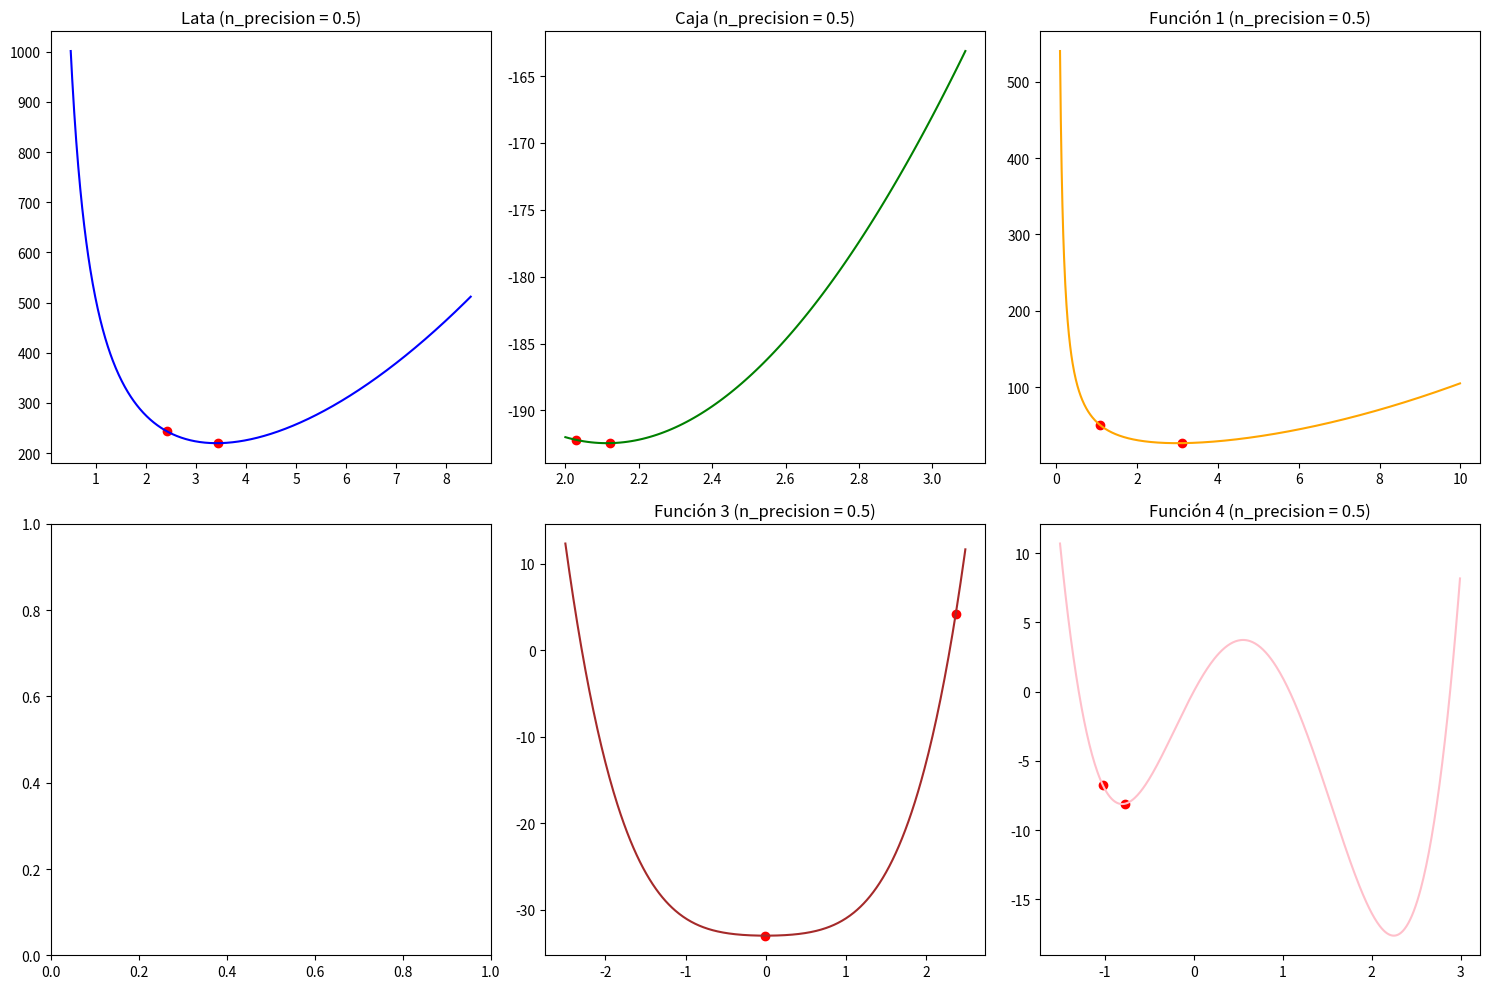
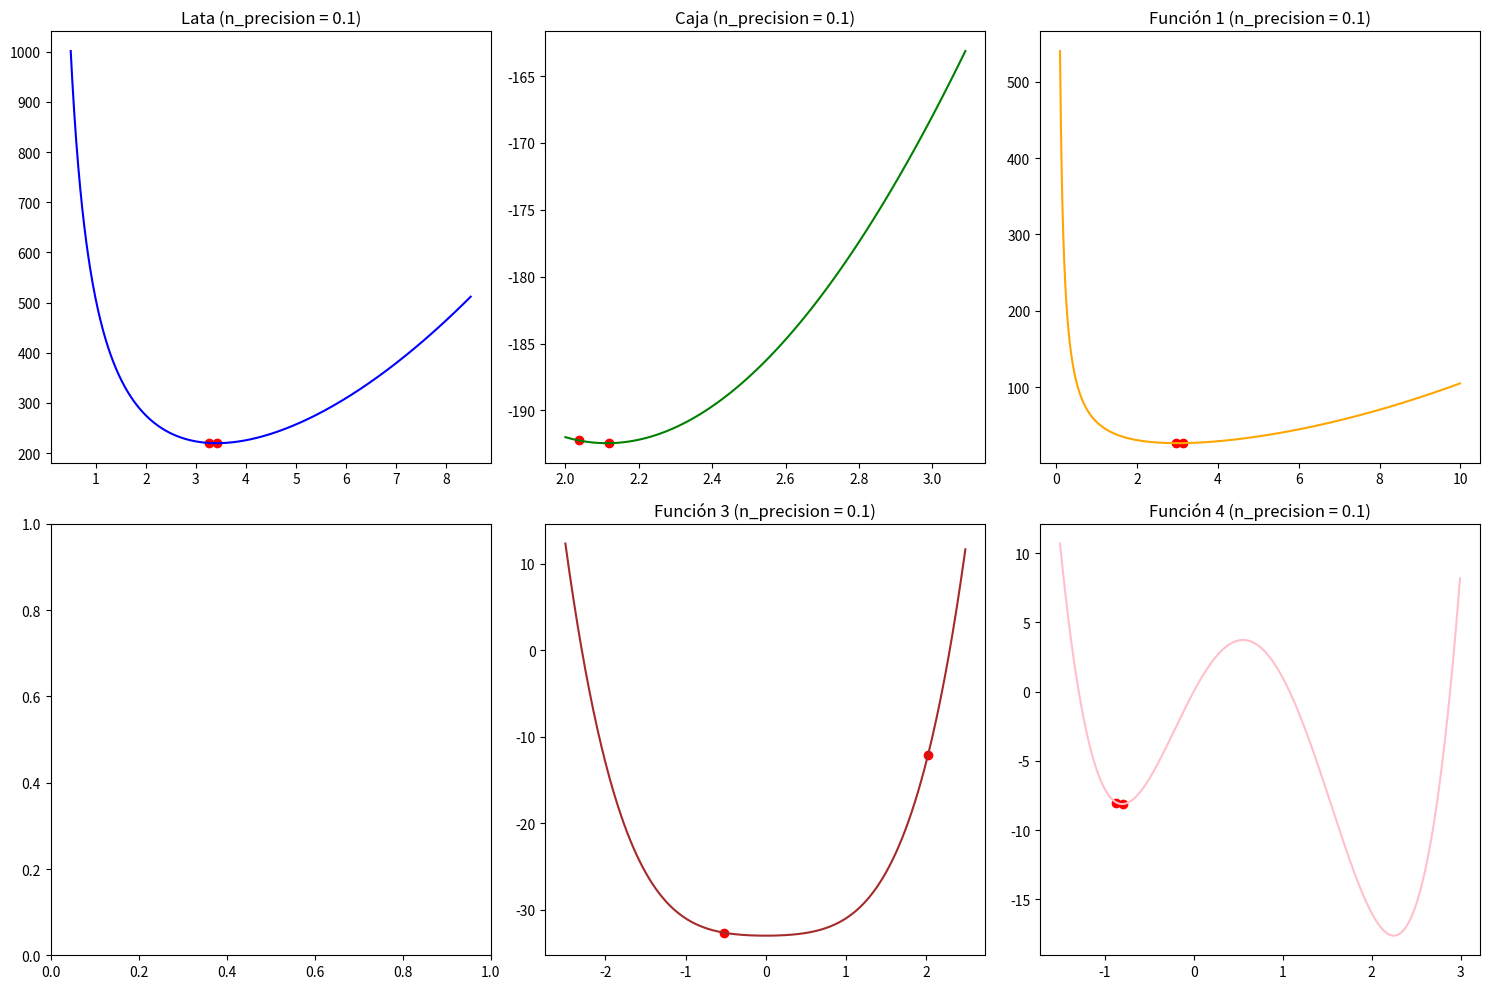
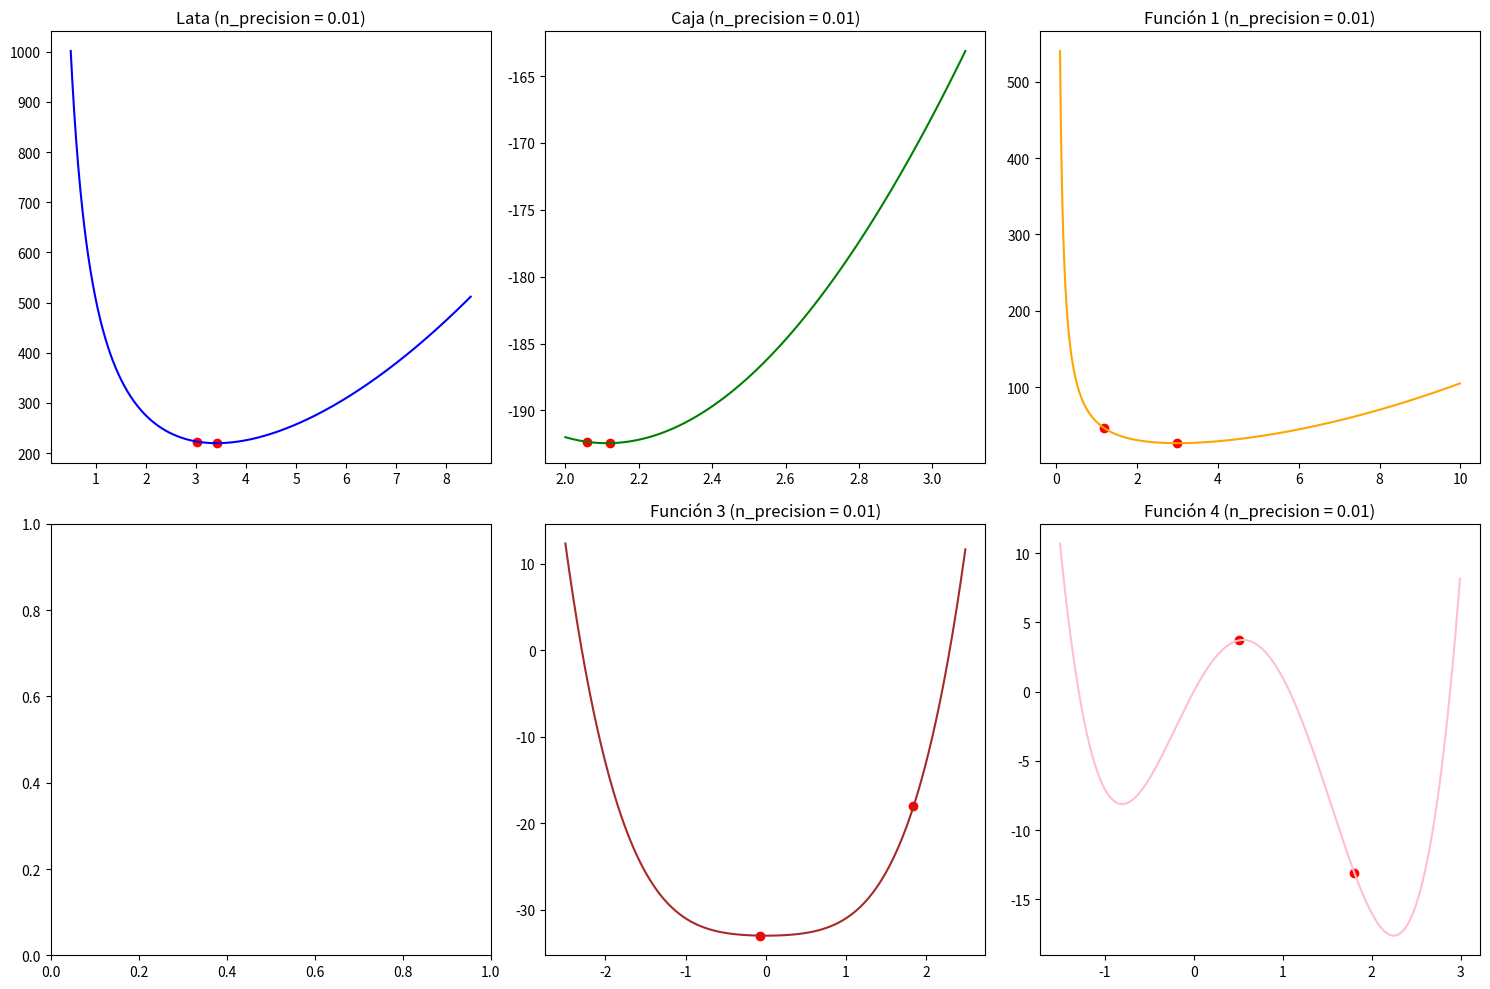
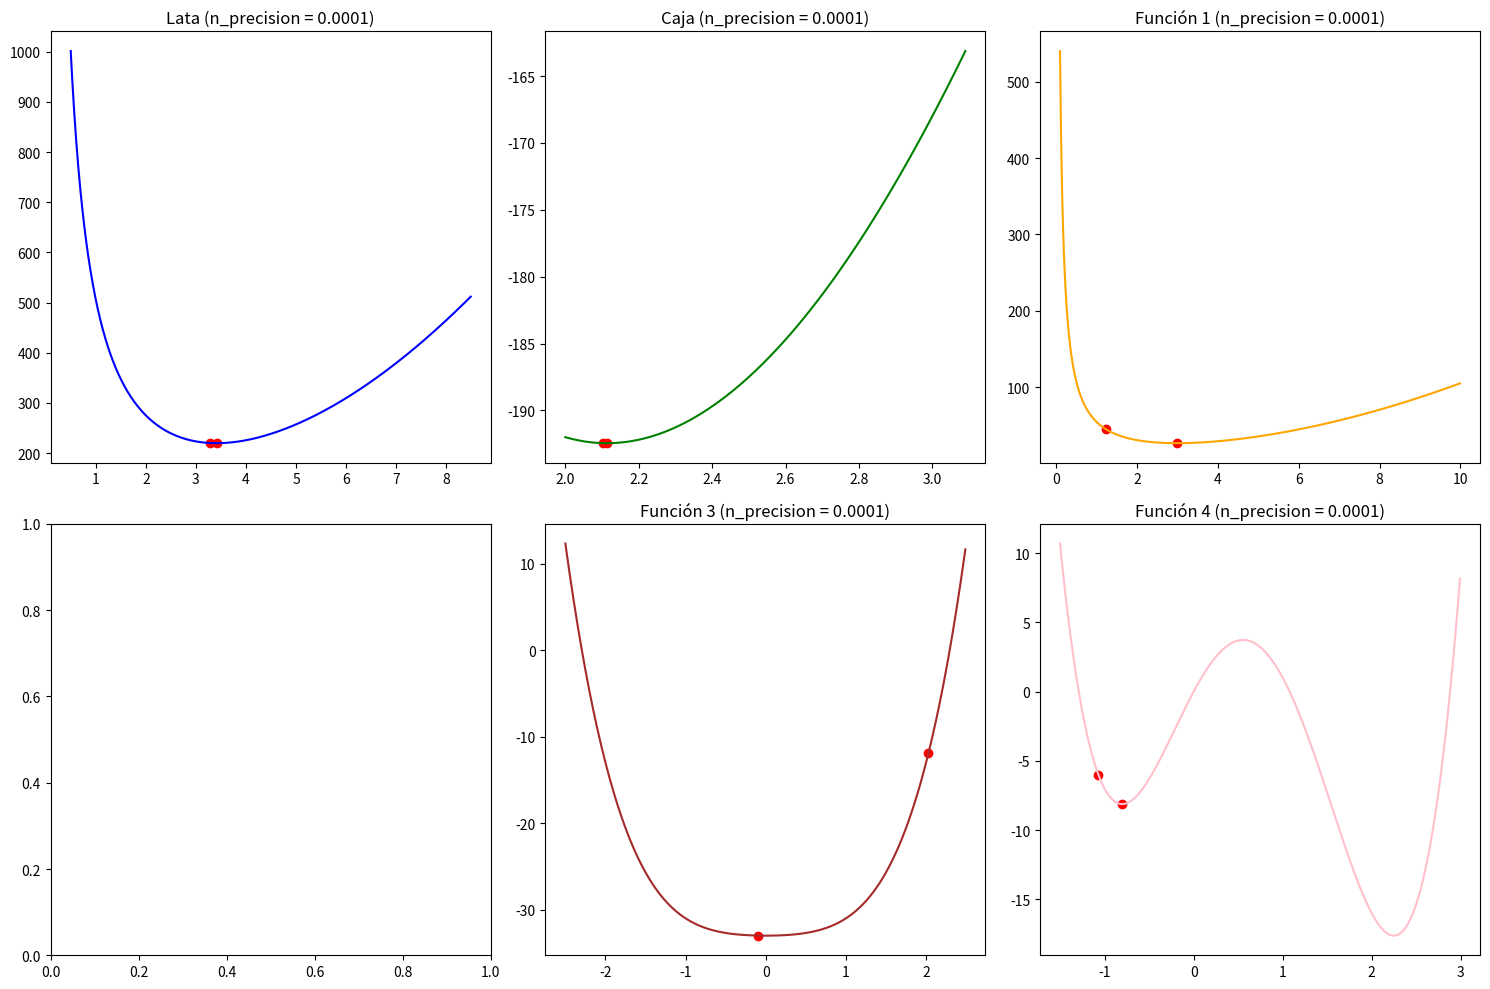

Generate these figures, in order, with matplotlib:

import numpy as np
import matplotlib.pyplot as plt
from mpl_toolkits.mplot3d import Axes3D


# x = np.arange(0.5, 8.5, 0.5)
def lata(x):
    operacion = ((2 * np.pi) * (x**2) + 500/x)
    return operacion

# x = np.arange(2, 3.1, 0.1)
def caja(x):
    return -1*(((20 - (2 * x)) * (10 - (2 * x))) * (x))


# Valores entre 0 o igual a 10
def funcion1(x):
    operacion = (x**2) + (54/x)
    return operacion

# Valores entre 0 o igual a 5
def funcion2(x):
    operacion = (x**3) + (2*x) - 3
    return operacion

# Valores entre -2.5 o igual a 2.5
def funcion3(x):
    operacion = (x**4) + (x**2) - 33
    return operacion

# Valores entre -1.5 o igual a 3
def funcion4(x):
    operacion = (3*(x**4)) - (8*(x**3)) - (6*(x**2)) + (12*x) 
    return operacion


def prueba(x):
    return (x**2)




def primeraderivadanumerica(x_actual,f):
    delta=0.0001
    numerador= f(x_actual + delta) - f (x_actual - delta) 
    return numerador / (2 * delta)

def segundaderivadanumerica(x_actual,f):
    delta=0.0001
    numerado= f(x_actual + delta) - (2 * f (x_actual + f(x_actual- delta))) 
    return numerado / (delta**2)
def calculozensecante(x2,x1,f):
    numerador=primeraderivadanumerica(x2,f)
    denominador=((primeraderivadanumerica(x2,f) - primeraderivadanumerica (x1,f)))/(x2-x1)
    op=numerador/denominador
    return x2 - op







def metodo_secante(x,e,f):

    a_orginal = x[0]
    b_original = x[-1]


    a = np.random.uniform(a_orginal, b_original)
    b = np.random.uniform(a_orginal, b_original)
    while(primeraderivadanumerica(a,f) > 0):
        a = np.random.uniform(a_orginal, b_original)
    
    while (primeraderivadanumerica(b,f) < 0): 
        b = np.random.uniform(a_orginal, b_original)
    x1=a
    x2=b
    z = calculozensecante(x2,x1,f)
    while(primeraderivadanumerica(z,f) > e): 
        if primeraderivadanumerica(z,f) < 0: 
            x1=z
            z=0
            z = calculozensecante(x2,x1,f)
        if primeraderivadanumerica(z,f) > 0: 
            x2=z
            z=0
            z = calculozensecante(x2,x1,f)
    return x1 , x2











def plot_function(ax, x_range, y_values, label, color):
    ax.plot(x_range, y_values, label=label, color=color)


def plot_points(ax, x_values, y_values, label, color):
    ax.scatter(x_values, y_values, label=label, color=color)

n_precisions = [0.5, 0.1, 0.01, 0.0001]

for n_precision in n_precisions:
    # Definición de los rangos para cada función
    x_lata = np.arange(0.5, 8.5, 0.01)
    x_caja = np.arange(2, 3.1, 0.01)
    x_funcion1 = np.arange(0.1, 10, 0.01)
    # x_funcion2 = np.arange(0.1, 5, 0.01)
    x_funcion3 = np.arange(-2.5, 2.5, 0.01)
    x_funcion4 = np.arange(-1.5, 3, 0.01)

    # Ejecutar la búsqueda exhaustiva y obtener los puntos mínimos para cada función
    min_lata = metodo_secante(x_lata, n_precision, lata)
    min_caja = metodo_secante(x_caja,n_precision, caja)
    min_funcion1 = metodo_secante(x_funcion1, n_precision, funcion1)
    # min_funcion2 = metodo_biseccion(x_funcion2, n_precision, funcion2)
    min_funcion3 = metodo_secante(x_funcion3, n_precision, funcion3)
    min_funcion4 = metodo_secante(x_funcion4, n_precision, funcion4)

    # Calcular los valores de las funciones en los rangos dados
    y_lata = lata(x_lata)
    y_caja = caja(x_caja)
    y_funcion1 = funcion1(x_funcion1)
    # y_funcion2 = funcion2(x_funcion2)
    y_funcion3 = funcion3(x_funcion3)
    y_funcion4 = funcion4(x_funcion4)

    # Graficar
    fig, axs = plt.subplots(2, 3, figsize=(15, 10))

    plot_function(axs[0, 0], x_lata, y_lata, 'Lata', 'blue')
    plot_points(axs[0, 0], [min_lata[0], min_lata[1]], [lata(min_lata[0]), lata(min_lata[1])], 'Min Lata', 'red')
    axs[0, 0].set_title(f'Lata (n_precision = {n_precision})')

    plot_function(axs[0, 1], x_caja, y_caja, 'Caja', 'green')
    plot_points(axs[0, 1], [min_caja[0], min_caja[1]], [caja(min_caja[0]), caja(min_caja[1])], 'Min Caja', 'red')
    axs[0, 1].set_title(f'Caja (n_precision = {n_precision})')

    plot_function(axs[0, 2], x_funcion1, y_funcion1, 'Función 1', 'orange')
    plot_points(axs[0, 2], [min_funcion1[0], min_funcion1[1]], [funcion1(min_funcion1[0]), funcion1(min_funcion1[1])], 'Min Función 1', 'red')
    axs[0, 2].set_title(f'Función 1 (n_precision = {n_precision})')

    # plot_function(axs[1, 0], x_funcion2, y_funcion2, 'Función 2', 'purple')g

    plot_function(axs[1, 1], x_funcion3, y_funcion3, 'Función 3', 'brown')
    plot_points(axs[1, 1], [min_funcion3[0], min_funcion3[1]], [funcion3(min_funcion3[0]), funcion3(min_funcion3[1])], 'Min Función 3', 'red')
    axs[1, 1].set_title(f'Función 3 (n_precision = {n_precision})')

    plot_function(axs[1, 2], x_funcion4, y_funcion4, 'Función 4', 'pink')
    plot_points(axs[1, 2], [min_funcion4[0], min_funcion4[1]], [funcion4(min_funcion4[0]), funcion4(min_funcion4[1])], 'Min Función 4', 'red')
    axs[1, 2].set_title(f'Función 4 (n_precision = {n_precision})')

    plt.tight_layout()
    plt.show()